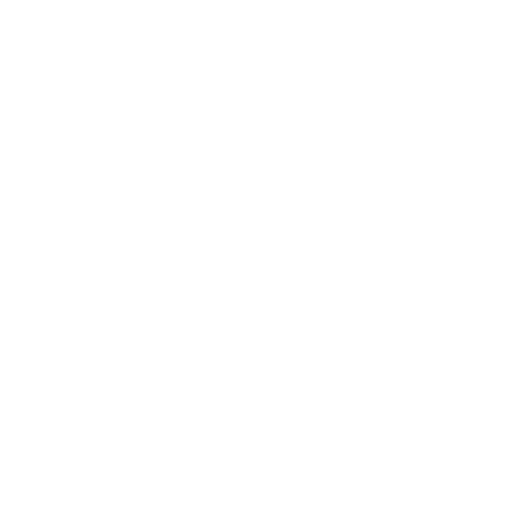
t = 0.00 s
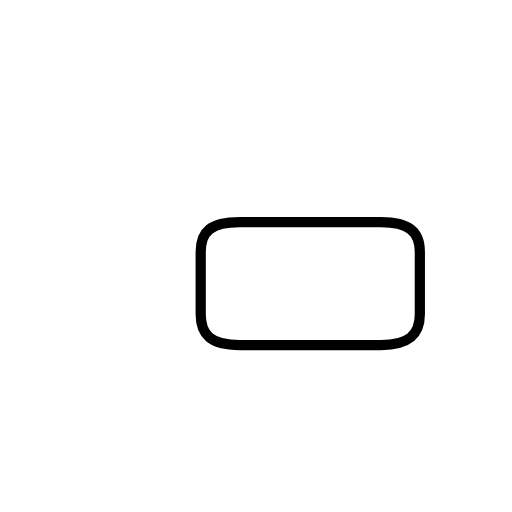
t = 1.86 s
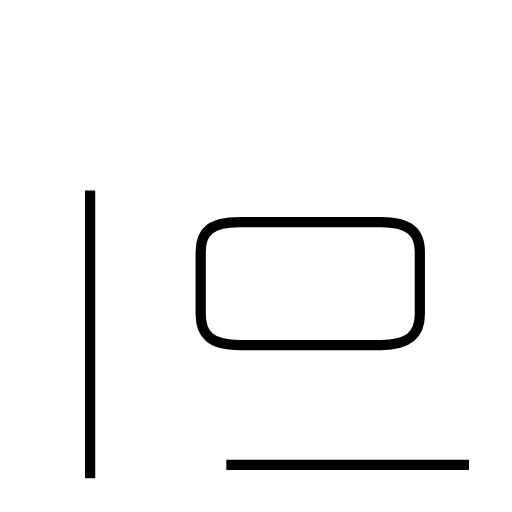
t = 3.41 s
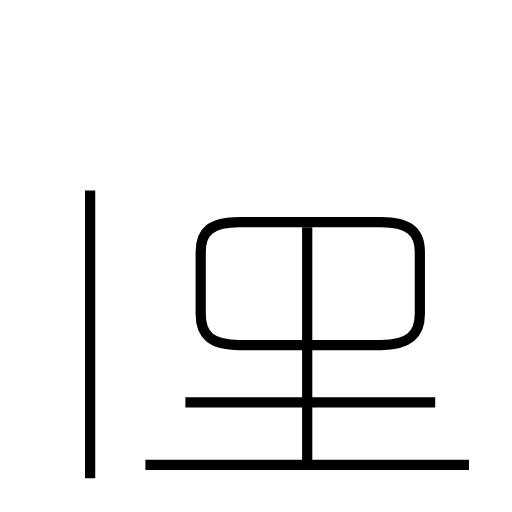
t = 5.08 s
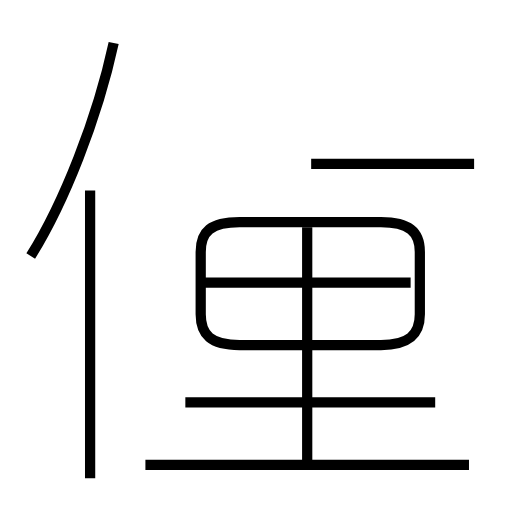
t = 6.84 s
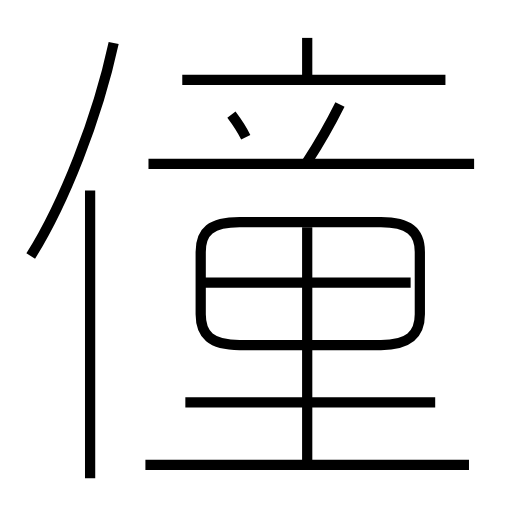
t = 8.48 s

The animated SVG that drew these frames (rendered in a browser with its animation timeline set to each time). Animation: 12 SMIL elements (animate=12); one cycle of 8.48 s.

<?xml version='1.0' encoding='utf-8'?>
<svg viewBox="0.0 -6.0 50.0 50.0" version="1.1" xmlns="http://www.w3.org/2000/svg"><rect x="-1000" y="-1000" width="2000" height="2000" stroke="white" fill="white" /><g style="fill:none;stroke:#000000;stroke-width:1"><path d="M 23.4 -10.3 L 37.2 -10.3 C 39.9 -10.3 41.0 -11.3 41.0 -13.3 L 41.0 -19.4 C 41.0 -21.4 39.9 -22.3 37.2 -22.3 L 23.4 -22.3 C 20.6 -22.3 19.6 -21.4 19.6 -19.4 L 19.6 -13.3 C 19.6 -11.3 20.6 -10.3 23.4 -10.3 Z " transform="translate(0.0 38.0)" stroke-dasharray="62.003705064038876" stroke-dashoffset="62.003705064038876"><animate attributeName="stroke-dashoffset" from="62.003705064038876" to="0" dur="1.8601111519211662s" begin="0s" fill="freeze" /></path><path d="M 8.8 2.7 L 8.8 -25.4 " transform="translate(0.0 38.0)" stroke-dasharray="28.099999999999998" stroke-dashoffset="28.099999999999998"><animate attributeName="stroke-dashoffset" from="28.099999999999998" to="0" dur="0.8429999999999999s" begin="1.8601111519211662s" fill="freeze" /></path><path d="M 45.8 1.4 L 14.2 1.4 " transform="translate(0.0 38.0)" stroke-dasharray="31.599999999999998" stroke-dashoffset="31.599999999999998"><animate attributeName="stroke-dashoffset" from="31.599999999999998" to="0" dur="0.948s" begin="2.703111151921166s" fill="freeze" /></path><path d="M 30.0 1.4 L 30.0 -21.8 " transform="translate(0.0 38.0)" stroke-dasharray="23.2" stroke-dashoffset="23.2"><animate attributeName="stroke-dashoffset" from="23.2" to="0" dur="0.696s" begin="3.651111151921166s" fill="freeze" /></path><path d="M 42.5 -4.7 L 18.1 -4.7 " transform="translate(0.0 38.0)" stroke-dasharray="24.4" stroke-dashoffset="24.4"><animate attributeName="stroke-dashoffset" from="24.4" to="0" dur="0.732s" begin="4.347111151921166s" fill="freeze" /></path><path d="M 3.0 -19.0 C 6.2 -24.1 9.5 -32.4 11.1 -39.8 " transform="translate(0.0 38.0)" stroke-dasharray="22.416437606707976" stroke-dashoffset="22.416437606707976"><animate attributeName="stroke-dashoffset" from="22.416437606707976" to="0" dur="0.6724931282012393s" begin="5.0791111519211665s" fill="freeze" /></path><path d="M 40.1 -16.4 L 19.9 -16.4 " transform="translate(0.0 38.0)" stroke-dasharray="20.200000000000003" stroke-dashoffset="20.200000000000003"><animate attributeName="stroke-dashoffset" from="20.200000000000003" to="0" dur="0.6060000000000001s" begin="5.751604280122406s" fill="freeze" /></path><path d="M 46.3 -28.0 L 14.5 -28.0 " transform="translate(0.0 38.0)" stroke-dasharray="31.799999999999997" stroke-dashoffset="31.799999999999997"><animate attributeName="stroke-dashoffset" from="31.799999999999997" to="0" dur="0.9539999999999998s" begin="6.3576042801224055s" fill="freeze" /></path><path d="M 24.0 -30.6 C 23.6 -31.4 23.2 -32.0 22.6 -32.8 " transform="translate(0.0 38.0)" stroke-dasharray="2.611683201315827" stroke-dashoffset="2.611683201315827"><animate attributeName="stroke-dashoffset" from="2.611683201315827" to="0" dur="0.0783504960394748s" begin="7.311604280122405s" fill="freeze" /></path><path d="M 43.5 -36.2 L 17.8 -36.2 " transform="translate(0.0 38.0)" stroke-dasharray="25.7" stroke-dashoffset="25.7"><animate attributeName="stroke-dashoffset" from="25.7" to="0" dur="0.7709999999999999s" begin="7.38995477616188s" fill="freeze" /></path><path d="M 30.0 -28.2 C 31.1 -29.9 32.1 -31.6 33.2 -33.8 " transform="translate(0.0 38.0)" stroke-dasharray="6.453339711890698" stroke-dashoffset="6.453339711890698"><animate attributeName="stroke-dashoffset" from="6.453339711890698" to="0" dur="0.19360019135672094s" begin="8.16095477616188s" fill="freeze" /></path><path d="M 30.0 -36.2 L 30.0 -40.3" transform="translate(0.0 38.0)" stroke-dasharray="4.099999999999994" stroke-dashoffset="4.099999999999994"><animate attributeName="stroke-dashoffset" from="4.099999999999994" to="0" dur="0.12299999999999983s" begin="8.3545549675186s" fill="freeze" /></path></g></svg>
